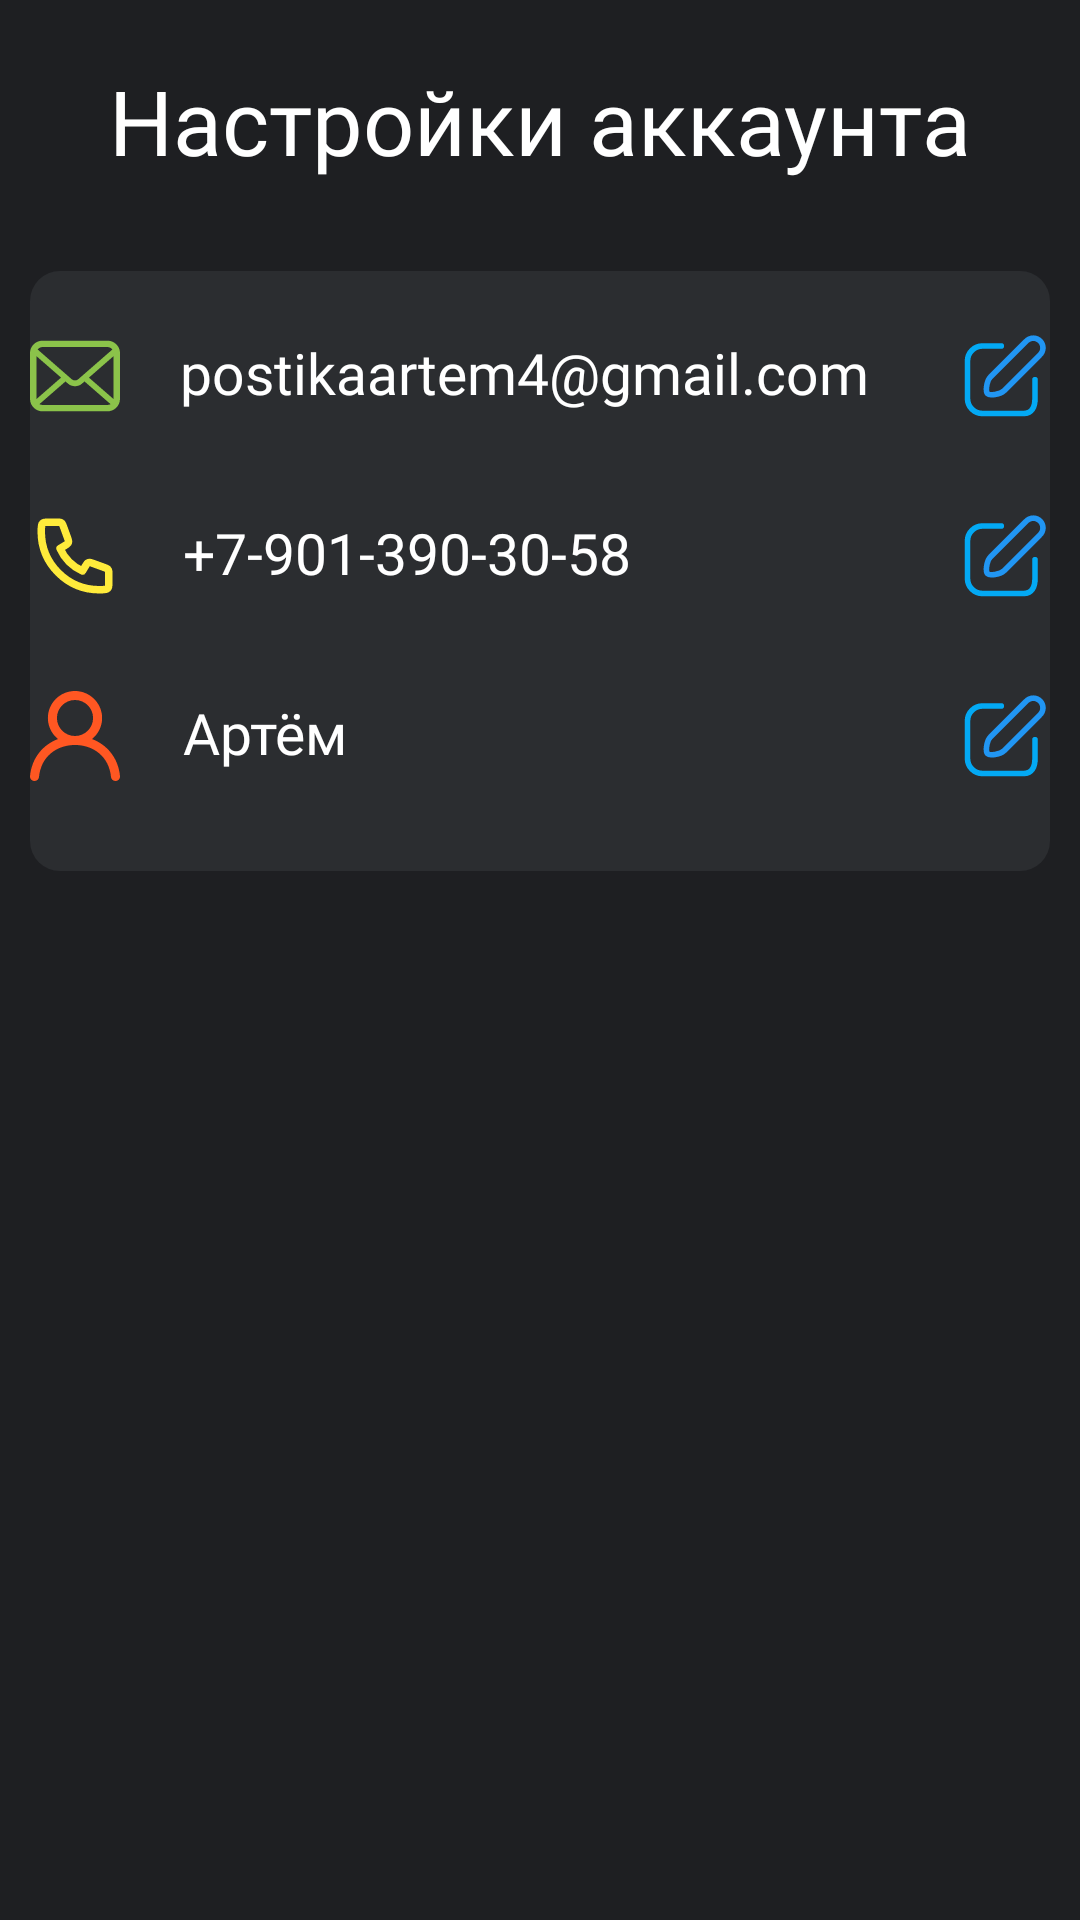

Produce the Android XML layout that renders to this screen, including the resource entries it uses.
<!-- AndroidManifest.xml: application theme Theme.FortBoyard -->
<!-- res/layout/activity_profile.xml -->
<?xml version="1.0" encoding="utf-8"?>
<RelativeLayout xmlns:android="http://schemas.android.com/apk/res/android"
    xmlns:app="http://schemas.android.com/apk/res-auto"
    xmlns:tools="http://schemas.android.com/tools"
    android:id="@+id/main"
    android:background="@color/grey"
    android:layout_width="match_parent"
    android:layout_height="match_parent"
    tools:context=".ProfileActivity">

    <TextView
        android:id="@+id/textView48"
        android:layout_width="wrap_content"
        android:layout_height="wrap_content"
        android:layout_centerHorizontal="true"
        android:layout_marginTop="20dp"
        android:fontFamily="@font/roboto_bold"
        android:text="Настройки аккаунта"
        android:textColor="@color/white"
        android:textSize="30sp" />

    <RelativeLayout
        android:layout_width="match_parent"
        android:layout_height="wrap_content"
        android:layout_below="@+id/textView48"
        android:layout_marginHorizontal="10dp"
        android:layout_marginTop="30dp"
        android:background="@drawable/custom_card"
        android:backgroundTint="@color/light_grey">

        <RelativeLayout
            android:id="@+id/relativeLayout5"
            android:layout_width="wrap_content"
            android:layout_height="wrap_content"
            android:layout_centerHorizontal="true"
            android:background="#00C44ED8">

            <ImageView
                android:id="@+id/imageView18"
                android:layout_width="30dp"
                android:layout_height="30dp"
                android:layout_marginTop="20dp"
                app:srcCompat="@drawable/email_set" />

            <TextView
                android:id="@+id/textViewEmailSet"
                android:layout_width="wrap_content"
                android:layout_height="wrap_content"
                android:layout_alignTop="@+id/imageView18"
                android:layout_marginStart="20dp"
                android:layout_marginTop="0dp"
                android:layout_toEndOf="@+id/imageView18"
                android:fontFamily="@font/roboto_regular"
                android:paddingVertical="1dp"
                android:text="postikaartem4@gmail.com"
                android:textColor="@color/white"
                android:textSize="19sp" />

            <ImageView
                android:id="@+id/imageView19"
                android:layout_width="30dp"
                android:layout_height="30dp"
                android:layout_below="@+id/imageView18"
                android:layout_marginTop="30dp"
                app:srcCompat="@drawable/phone_set" />

            <TextView
                android:id="@+id/textViewNumberSet"
                android:layout_width="wrap_content"
                android:layout_height="wrap_content"
                android:layout_alignTop="@+id/imageView19"
                android:layout_marginStart="20dp"
                android:layout_marginTop="0dp"
                android:layout_toEndOf="@+id/imageView19"
                android:fontFamily="@font/roboto_regular"
                android:padding="1dp"
                android:text="+7-901-390-30-58"
                android:textColor="@color/white"
                android:textSize="19sp" />

            <ImageView
                android:id="@+id/imageView20"
                android:layout_width="30dp"
                android:layout_height="30dp"
                android:layout_below="@+id/imageView19"
                android:layout_marginVertical="30dp"
                app:srcCompat="@drawable/profile_set" />

            <TextView
                android:id="@+id/textViewNameSet"
                android:layout_width="wrap_content"
                android:layout_height="wrap_content"
                android:layout_alignTop="@+id/imageView20"
                android:layout_marginStart="20dp"
                android:layout_marginTop="0dp"
                android:layout_toEndOf="@+id/imageView20"
                android:fontFamily="@font/roboto_regular"
                android:padding="1dp"
                android:text="Артём"
                android:textColor="@color/white"
                android:textSize="19sp" />

            <ImageView
                android:id="@+id/imageViewSetEmail"
                android:layout_width="wrap_content"
                android:layout_height="wrap_content"
                android:layout_alignParentTop="true"
                android:layout_marginStart="30dp"
                android:layout_marginTop="20dp"
                android:layout_toEndOf="@+id/textViewEmailSet"
                app:srcCompat="@drawable/edit" />

            <ImageView
                android:id="@+id/imageViewSetPhone"
                android:layout_width="wrap_content"
                android:layout_height="wrap_content"
                android:layout_below="@+id/imageViewSetEmail"
                android:layout_alignEnd="@+id/imageViewSetEmail"
                android:layout_marginTop="30dp"
                android:layout_marginEnd="0dp"
                app:srcCompat="@drawable/edit" />

            <ImageView
                android:id="@+id/imageViewSetName"
                android:layout_width="wrap_content"
                android:layout_height="wrap_content"
                android:layout_below="@+id/imageViewSetPhone"
                android:layout_alignEnd="@+id/imageViewSetPhone"
                android:layout_marginTop="30dp"
                android:layout_marginEnd="0dp"
                app:srcCompat="@drawable/edit" />
        </RelativeLayout>

    </RelativeLayout>

</RelativeLayout>
<!-- resources referenced by this layout -->
<resources>
  <color name="grey">#1E1F22</color>
  <color name="light_grey">#2B2D30</color>
  <color name="white">#FFFFFFFF</color>
  <!-- drawable custom_card (drawable) -->
  <?xml version="1.0" encoding="utf-8"?>
  <shape xmlns:android="http://schemas.android.com/apk/res/android" android:shape="rectangle">
      <solid android:color="#221E22"></solid>
      <corners android:radius="10dp"></corners>
  
  
  </shape>
  <!-- drawable edit (drawable) -->
  <vector xmlns:android="http://schemas.android.com/apk/res/android" android:height="30dp" android:viewportHeight="24" android:viewportWidth="24" android:width="30dp">
        
      <path android:fillColor="#00000000" android:pathData="M21.28,6.4L11.74,15.94C10.79,16.89 7.97,17.33 7.34,16.7C6.71,16.07 7.14,13.25 8.09,12.3L17.64,2.75C17.875,2.493 18.16,2.287 18.478,2.143C18.796,1.999 19.139,1.921 19.487,1.914C19.836,1.907 20.182,1.97 20.506,2.1C20.829,2.23 21.122,2.425 21.369,2.672C21.615,2.918 21.808,3.212 21.938,3.536C22.067,3.86 22.129,4.206 22.121,4.555C22.113,4.903 22.034,5.246 21.889,5.563C21.745,5.881 21.538,6.165 21.28,6.4V6.4Z" android:strokeColor="#2196F3" android:strokeLineCap="round" android:strokeLineJoin="round" android:strokeWidth="1.5"/>
        
      <path android:fillColor="#00000000" android:pathData="M11,4H6C4.939,4 3.922,4.421 3.172,5.172C2.421,5.922 2,6.939 2,8V18C2,19.061 2.421,20.078 3.172,20.828C3.922,21.579 4.939,22 6,22H17C19.21,22 20,20.2 20,18V13" android:strokeColor="#03A9F4" android:strokeLineCap="round" android:strokeLineJoin="round" android:strokeWidth="1.5"/>
      
  </vector>
  <!-- drawable phone_set (drawable) -->
  <vector xmlns:android="http://schemas.android.com/apk/res/android" android:height="100dp" android:viewportHeight="24" android:viewportWidth="24" android:width="100dp">
        
      <path android:fillColor="#00000000" android:pathData="M3,5.5C3,14.06 9.94,21 18.5,21C18.886,21 19.269,20.986 19.648,20.958C20.083,20.926 20.301,20.91 20.499,20.796C20.663,20.702 20.819,20.535 20.901,20.364C21,20.158 21,19.918 21,19.438V16.621C21,16.217 21,16.015 20.934,15.842C20.875,15.689 20.779,15.553 20.656,15.446C20.516,15.324 20.326,15.255 19.947,15.117L16.74,13.951C16.299,13.79 16.078,13.71 15.868,13.724C15.684,13.736 15.506,13.799 15.355,13.906C15.184,14.027 15.063,14.229 14.821,14.631L14,16C11.35,14.8 9.202,12.649 8,10L9.369,9.179C9.771,8.937 9.973,8.816 10.094,8.645C10.201,8.494 10.264,8.316 10.276,8.132C10.29,7.922 10.21,7.702 10.049,7.26L8.883,4.053C8.745,3.674 8.676,3.484 8.554,3.344C8.447,3.22 8.311,3.125 8.158,3.066C7.985,3 7.783,3 7.379,3H4.562C4.082,3 3.842,3 3.636,3.099C3.466,3.181 3.298,3.337 3.204,3.501C3.09,3.699 3.074,3.917 3.042,4.352C3.014,4.731 3,5.114 3,5.5Z" android:strokeColor="#FFEB3B" android:strokeLineCap="round" android:strokeLineJoin="round" android:strokeWidth="2"/>
      
  </vector>
  <!-- drawable profile_set (drawable) -->
  <vector xmlns:android="http://schemas.android.com/apk/res/android" android:height="100dp" android:viewportHeight="20" android:viewportWidth="20" android:width="100dp">
        
      <path android:fillColor="#FF5722" android:fillType="evenOdd" android:pathData="M10,10C7.783,10 5.981,8.206 5.981,6C5.981,3.794 7.783,2 10,2C12.217,2 14.019,3.794 14.019,6C14.019,8.206 12.217,10 10,10M13.776,10.673C15.37,9.396 16.3,7.331 15.958,5.07C15.561,2.447 13.369,0.348 10.722,0.042C7.07,-0.381 3.971,2.449 3.971,6C3.971,7.89 4.852,9.574 6.224,10.673C2.852,11.934 0.39,14.895 0.005,18.891C-0.052,19.482 0.412,20 1.008,20C1.52,20 1.956,19.616 2.001,19.109C2.404,14.646 5.837,12 10,12C14.163,12 17.596,14.646 17.999,19.109C18.044,19.616 18.48,20 18.992,20C19.588,20 20.052,19.482 19.995,18.891C19.61,14.895 17.148,11.934 13.776,10.673" android:strokeColor="#00000000" android:strokeWidth="1"/>
      
  </vector>
  <style name="Theme.FortBoyard" parent="Base.Theme.FortBoyard" />
  <style name="Base.Theme.FortBoyard" parent="Theme.Material3.DayNight.NoActionBar">
          
          
      </style>
</resources>
